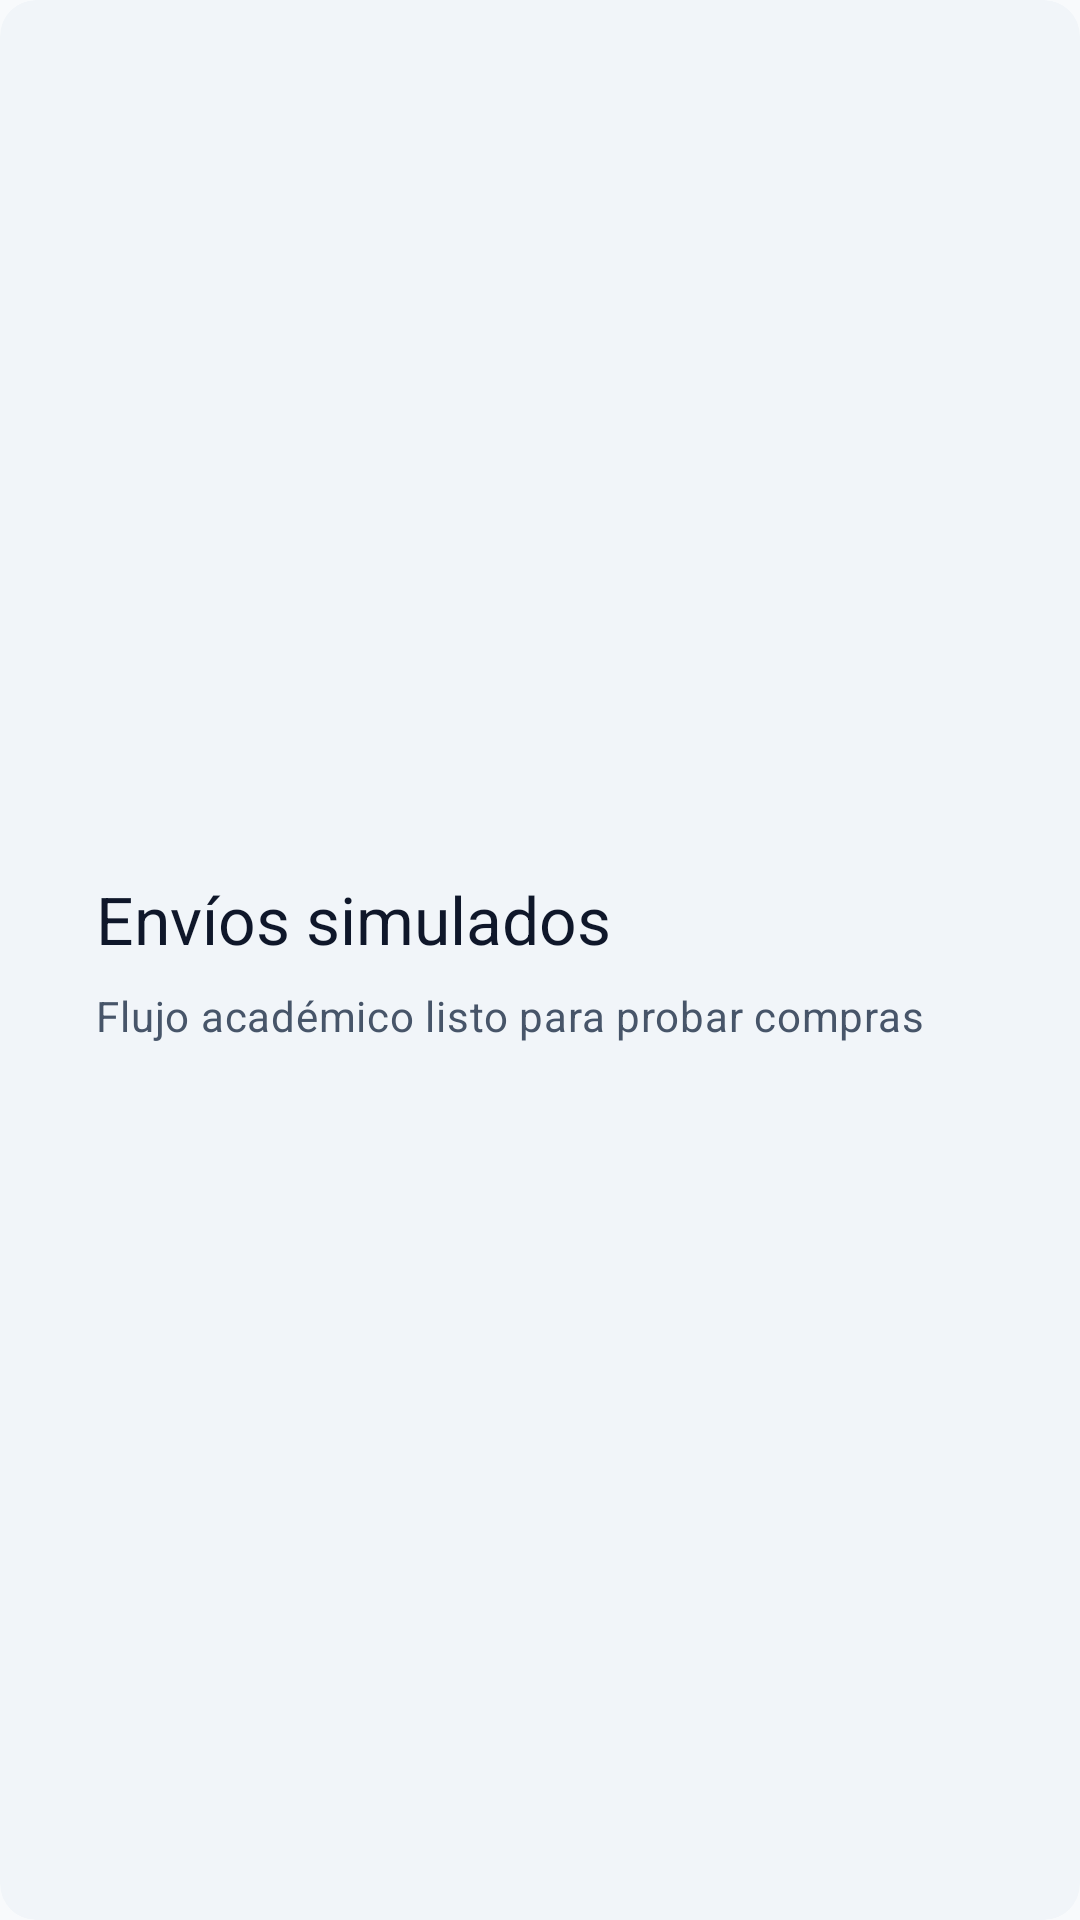

Write the Android layout XML for this screen, with the resource values it uses.
<!-- AndroidManifest.xml: application theme Theme.TiendaVirtual -->
<!-- res/layout/view_banner_three.xml -->
<?xml version="1.0" encoding="utf-8"?>
<com.google.android.material.card.MaterialCardView xmlns:android="http://schemas.android.com/apk/res/android"
    style="@style/Widget.TiendaVirtual.Card.Flat"
    android:layout_width="match_parent"
    android:layout_height="match_parent"
    android:layout_margin="@dimen/margin_card">

    <LinearLayout
        android:layout_width="match_parent"
        android:layout_height="match_parent"
        android:gravity="center_vertical"
        android:orientation="vertical"
        android:padding="@dimen/padding_card">

        <TextView
            style="@style/TextAppearance.TiendaVirtual.HeadlineMedium"
            android:layout_width="match_parent"
            android:layout_height="wrap_content"
            android:text="@string/home_banner_three_title" />

        <TextView
            style="@style/TextAppearance.TiendaVirtual.BodyMedium"
            android:layout_width="match_parent"
            android:layout_height="wrap_content"
            android:layout_marginTop="@dimen/margin_sm"
            android:text="@string/home_banner_three_subtitle" />

    </LinearLayout>

</com.google.android.material.card.MaterialCardView>
<!-- resources referenced by this layout -->
<resources>
  <dimen name="margin_card">8dp</dimen>
  <dimen name="margin_sm">8dp</dimen>
  <dimen name="padding_card">16dp</dimen>
  <string name="home_banner_three_subtitle">Flujo académico listo para probar compras</string>
  <string name="home_banner_three_title">Envíos simulados</string>
  <style name="TextAppearance.TiendaVirtual.BodyMedium" parent="TextAppearance.Material3.BodyMedium">
          <item name="android:textSize">@dimen/text_md</item>
          <item name="android:textColor">@color/color_text_secondary</item>
      </style>
  <style name="TextAppearance.TiendaVirtual.HeadlineMedium" parent="TextAppearance.Material3.HeadlineMedium">
          <item name="android:textSize">@dimen/text_display_sm</item>
          <item name="android:textColor">@color/color_text_primary</item>
          <item name="android:fontFamily">sans-serif-medium</item>
      </style>
  <style name="Widget.TiendaVirtual.Card.Flat" parent="Widget.Material3.CardView.Filled">
          <item name="cardCornerRadius">@dimen/radius_card</item>
          <item name="cardElevation">@dimen/elevation_none</item>
          <item name="cardBackgroundColor">@color/color_surface_variant</item>
          <item name="contentPadding">@dimen/padding_card</item>
      </style>
  <style name="Theme.TiendaVirtual" parent="Base.Theme.TiendaVirtual" />
  <dimen name="text_md">14sp</dimen>
  <color name="color_text_secondary">#475569</color>
  <dimen name="text_display_sm">22sp</dimen>
  <color name="color_text_primary">#0F172A</color>
  <dimen name="radius_card">12dp</dimen>
  <dimen name="elevation_none">0dp</dimen>
  <color name="color_surface_variant">#F1F5F9</color>
  <color name="color_primary">#1A56DB</color>
  <color name="color_on_primary">#FFFFFF</color>
  <color name="color_primary_container">#DBEAFE</color>
  <color name="color_on_primary_container">#1E3A8A</color>
  <color name="color_secondary">#F97316</color>
  <color name="color_on_secondary">#FFFFFF</color>
  <color name="color_secondary_container">#FFEDD5</color>
  <color name="color_on_secondary_container">#7C2D12</color>
  <color name="color_tertiary">#10B981</color>
  <color name="color_on_tertiary">#FFFFFF</color>
  <color name="color_tertiary_container">#D1FAE5</color>
  <color name="color_on_tertiary_container">#064E3B</color>
  <color name="color_error">#EF4444</color>
  <color name="color_on_error">#FFFFFF</color>
  <color name="color_error_container">#FEE2E2</color>
  <color name="color_on_error_container">#7F1D1D</color>
  <color name="color_background">#F8FAFC</color>
  <color name="color_on_background">#0F172A</color>
  <color name="color_surface">#FFFFFF</color>
  <color name="color_on_surface">#1E293B</color>
  <color name="color_on_surface_variant">#64748B</color>
  <color name="color_outline">#CBD5E1</color>
  <color name="color_outline_variant">#E2E8F0</color>
  <style name="ShapeAppearance.TiendaVirtual.SmallComponent" parent="ShapeAppearance.Material3.SmallComponent">
          <item name="cornerFamily">rounded</item>
          <item name="cornerSize">@dimen/radius_sm</item>
      </style>
  <style name="ShapeAppearance.TiendaVirtual.MediumComponent" parent="ShapeAppearance.Material3.MediumComponent">
          <item name="cornerFamily">rounded</item>
          <item name="cornerSize">@dimen/radius_md</item>
      </style>
  <style name="ShapeAppearance.TiendaVirtual.LargeComponent" parent="ShapeAppearance.Material3.LargeComponent">
          <item name="cornerFamily">rounded</item>
          <item name="cornerSize">@dimen/radius_lg</item>
      </style>
  <dimen name="radius_sm">8dp</dimen>
  <dimen name="radius_md">12dp</dimen>
  <dimen name="radius_lg">16dp</dimen>
</resources>
